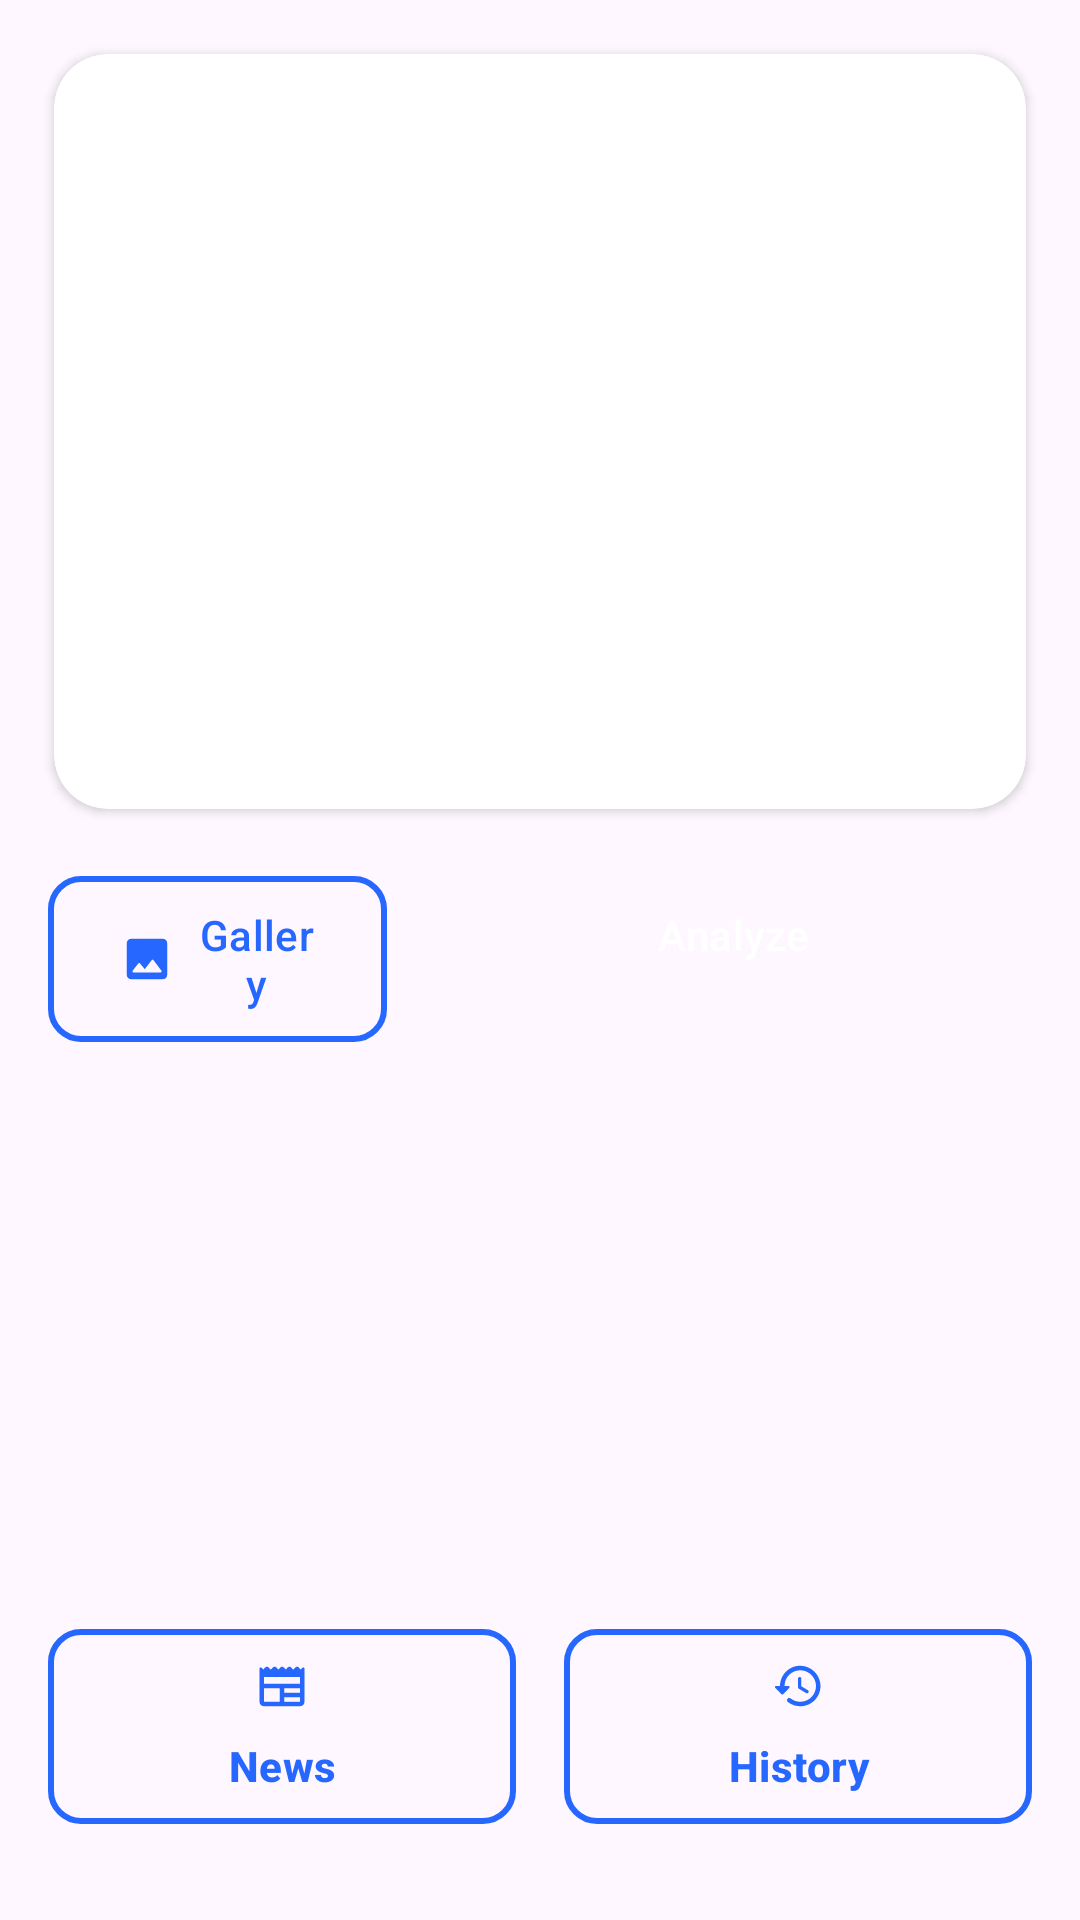

Produce the Android XML layout that renders to this screen, including the resource entries it uses.
<!-- AndroidManifest.xml: application theme Theme.Asclepius -->
<!-- res/layout/activity_main.xml -->
<?xml version="1.0" encoding="utf-8"?>
<androidx.constraintlayout.widget.ConstraintLayout xmlns:android="http://schemas.android.com/apk/res/android"
    xmlns:app="http://schemas.android.com/apk/res-auto"
    xmlns:tools="http://schemas.android.com/tools"
    android:layout_width="match_parent"
    android:layout_height="match_parent"
    tools:context=".view.MainActivity">

    <com.google.android.material.progressindicator.LinearProgressIndicator
        android:id="@+id/progressIndicator"
        android:layout_width="match_parent"
        android:layout_height="wrap_content"
        android:indeterminate="true"
        android:visibility="gone"
        app:layout_constraintEnd_toEndOf="parent"
        app:layout_constraintStart_toStartOf="parent"
        app:layout_constraintTop_toTopOf="parent" />

    <androidx.cardview.widget.CardView
        android:id="@+id/cardIv"
        android:layout_width="match_parent"
        android:layout_height="0dp"
        android:layout_margin="18dp"
        android:layout_marginBottom="8dp"
        app:layout_constraintBottom_toTopOf="@id/analyzeGroup"
        app:layout_constraintEnd_toEndOf="parent"
        app:layout_constraintStart_toStartOf="parent"
        app:layout_constraintTop_toTopOf="parent"
        app:cardCornerRadius="18dp">

        <ImageView
            android:id="@+id/previewImageView"
            android:layout_width="match_parent"
            android:layout_height="match_parent"
            android:scaleType="centerCrop"
            app:srcCompat="@drawable/ic_place_holder"
            android:contentDescription="@string/imageview" />

    </androidx.cardview.widget.CardView>

    <LinearLayout
        android:id="@+id/analyzeGroup"
        android:layout_width="match_parent"
        android:layout_height="wrap_content"
        android:layout_marginHorizontal="8dp"
        android:orientation="horizontal"
        app:layout_constraintBottom_toTopOf="@id/menuGroup"
        app:layout_constraintEnd_toEndOf="parent"
        app:layout_constraintStart_toStartOf="parent"
        app:layout_constraintTop_toTopOf="parent"
        app:layout_constraintVertical_bias="0.6">

        <com.google.android.material.button.MaterialButton
            android:id="@+id/galleryButton"
            style="@style/CustomButton"
            android:layout_width="match_parent"
            android:layout_height="wrap_content"
            android:layout_marginStart="8dp"
            android:layout_marginEnd="8dp"
            android:layout_marginBottom="8dp"
            android:layout_weight="0.5"
            app:icon="@drawable/round_image_24"
            android:text="@string/gallery" />

        <com.google.android.material.button.MaterialButton
            android:id="@+id/analyzeButton"
            style="@style/CustomFillButton"
            android:layout_width="match_parent"
            android:layout_height="wrap_content"
            android:layout_marginStart="8dp"
            android:layout_marginEnd="8dp"
            android:layout_marginBottom="8dp"
            android:layout_weight="0.3"
            android:text="@string/analyze" />

    </LinearLayout>

    <LinearLayout
        android:id="@+id/menuGroup"
        android:layout_width="match_parent"
        android:layout_height="wrap_content"
        android:orientation="horizontal"
        android:layout_marginHorizontal="8dp"
        android:layout_marginBottom="24dp"
        app:layout_constraintStart_toStartOf="parent"
        app:layout_constraintEnd_toEndOf="parent"
        app:layout_constraintBottom_toBottomOf="parent">

        <com.google.android.material.button.MaterialButton
            android:id="@+id/newsButton"
            android:layout_width="match_parent"
            android:layout_height="wrap_content"
            android:layout_marginStart="8dp"
            android:layout_marginEnd="8dp"
            android:layout_marginBottom="8dp"
            style="@style/CustomButton"
            app:icon="@drawable/round_newspaper_24"
            app:iconGravity="top"
            android:layout_weight="0.5"
            android:textStyle="bold"
            android:text="@string/news" />

        <com.google.android.material.button.MaterialButton
            android:id="@+id/historyButton"
            android:layout_width="match_parent"
            android:layout_height="wrap_content"
            android:layout_marginStart="8dp"
            android:layout_marginEnd="8dp"
            android:layout_marginBottom="8dp"
            style="@style/CustomButton"
            app:icon="@drawable/round_history_24"
            app:iconGravity="top"
            android:layout_weight="0.5"
            android:textStyle="bold"
            android:text="@string/history" />

    </LinearLayout>


</androidx.constraintlayout.widget.ConstraintLayout>
<!-- resources referenced by this layout -->
<resources>
  <!-- drawable round_history_24 (drawable) -->
  <vector xmlns:android="http://schemas.android.com/apk/res/android" android:height="24dp" android:tint="@android:color/white" android:viewportHeight="24" android:viewportWidth="24" android:width="24dp">
        
      <path android:fillColor="@android:color/white" android:pathData="M13.26,3C8.17,2.86 4,6.95 4,12L2.21,12c-0.45,0 -0.67,0.54 -0.35,0.85l2.79,2.8c0.2,0.2 0.51,0.2 0.71,0l2.79,-2.8c0.31,-0.31 0.09,-0.85 -0.36,-0.85L6,12c0,-3.9 3.18,-7.05 7.1,-7 3.72,0.05 6.85,3.18 6.9,6.9 0.05,3.91 -3.1,7.1 -7,7.1 -1.61,0 -3.1,-0.55 -4.28,-1.48 -0.4,-0.31 -0.96,-0.28 -1.32,0.08 -0.42,0.42 -0.39,1.13 0.08,1.49C9,20.29 10.91,21 13,21c5.05,0 9.14,-4.17 9,-9.26 -0.13,-4.69 -4.05,-8.61 -8.74,-8.74zM12.75,8c-0.41,0 -0.75,0.34 -0.75,0.75v3.68c0,0.35 0.19,0.68 0.49,0.86l3.12,1.85c0.36,0.21 0.82,0.09 1.03,-0.26 0.21,-0.36 0.09,-0.82 -0.26,-1.03l-2.88,-1.71v-3.4c0,-0.4 -0.34,-0.74 -0.75,-0.74z"/>
      
  </vector>
  <!-- drawable round_image_24 (drawable) -->
  <vector xmlns:android="http://schemas.android.com/apk/res/android" android:height="24dp" android:tint="@android:color/white" android:viewportHeight="24" android:viewportWidth="24" android:width="24dp">
        
      <path android:fillColor="@android:color/white" android:pathData="M21,19V5c0,-1.1 -0.9,-2 -2,-2H5c-1.1,0 -2,0.9 -2,2v14c0,1.1 0.9,2 2,2h14c1.1,0 2,-0.9 2,-2zM8.9,13.98l2.1,2.53 3.1,-3.99c0.2,-0.26 0.6,-0.26 0.8,0.01l3.51,4.68c0.25,0.33 0.01,0.8 -0.4,0.8H6.02c-0.42,0 -0.65,-0.48 -0.39,-0.81L8.12,14c0.19,-0.26 0.57,-0.27 0.78,-0.02z"/>
      
  </vector>
  <!-- drawable round_newspaper_24 (drawable) -->
  <vector xmlns:android="http://schemas.android.com/apk/res/android" android:height="24dp" android:tint="@android:color/white" android:viewportHeight="24" android:viewportWidth="24" android:width="24dp">
        
      <path android:fillColor="@android:color/white" android:pathData="M21.15,3.85l-0.82,0.82l-0.95,-0.96c-0.39,-0.39 -1.02,-0.39 -1.42,0L17,4.67l-0.96,-0.96c-0.39,-0.39 -1.03,-0.39 -1.42,0l-0.95,0.96l-0.96,-0.96c-0.39,-0.39 -1.02,-0.39 -1.41,0l-0.96,0.96L9.38,3.71c-0.39,-0.39 -1.02,-0.39 -1.42,0L7,4.67L6.04,3.71c-0.39,-0.39 -1.03,-0.39 -1.42,0L3.67,4.67L2.85,3.85C2.54,3.54 2,3.76 2,4.21V19c0,1.1 0.9,2 2,2l16,0c1.1,0 2,-0.9 2,-2V4.21C22,3.76 21.46,3.54 21.15,3.85zM11,19H4v-6h7V19zM20,19h-7v-2h7V19zM20,15h-7v-2h7V15zM20,11H4V8h16V11z"/>
      
  </vector>
  <string name="analyze">Analyze</string>
  <string name="gallery">Gallery</string>
  <string name="history">History</string>
  <string name="imageview">ImageView</string>
  <string name="news">News</string>
  <style name="CustomButton" parent="Widget.Material3.Button">
          <item name="android:background">@drawable/rounded_button</item>
          <item name="android:textColor">?attr/colorPrimary</item>
          <item name="iconTint">?attr/colorPrimary</item>
      </style>
  <style name="CustomFillButton" parent="Widget.Material3.Button">
          <item name="android:background">@drawable/rounded_fill_button</item>
      </style>
  <style name="Theme.Asclepius" parent="Base.Theme.Asclepius" />
  <!-- drawable rounded_button (drawable) -->
  <?xml version="1.0" encoding="utf-8"?>
  <shape xmlns:android="http://schemas.android.com/apk/res/android"
      android:shape="rectangle">
      <corners android:radius="10dp"/>
      <stroke
          android:width="2dp"
          android:color="?attr/colorPrimary"/>
      <solid android:color="@android:color/transparent"/>
  </shape>
  <style name="Base.Theme.Asclepius" parent="Theme.Material3.DayNight.NoActionBar">
          <item name="colorPrimary">@color/colorPrimary</item>
          <item name="colorAccent">@color/colorPrimary</item>
          <item name="colorError">@color/colorError</item>
          <item name="colorOnPrimary">@color/colorOnPrimary</item>
      </style>
  <color name="colorPrimary">#2667ff</color>
  <color name="colorError">#D33E43</color>
  <color name="colorOnPrimary">#FFFFFF</color>
</resources>
